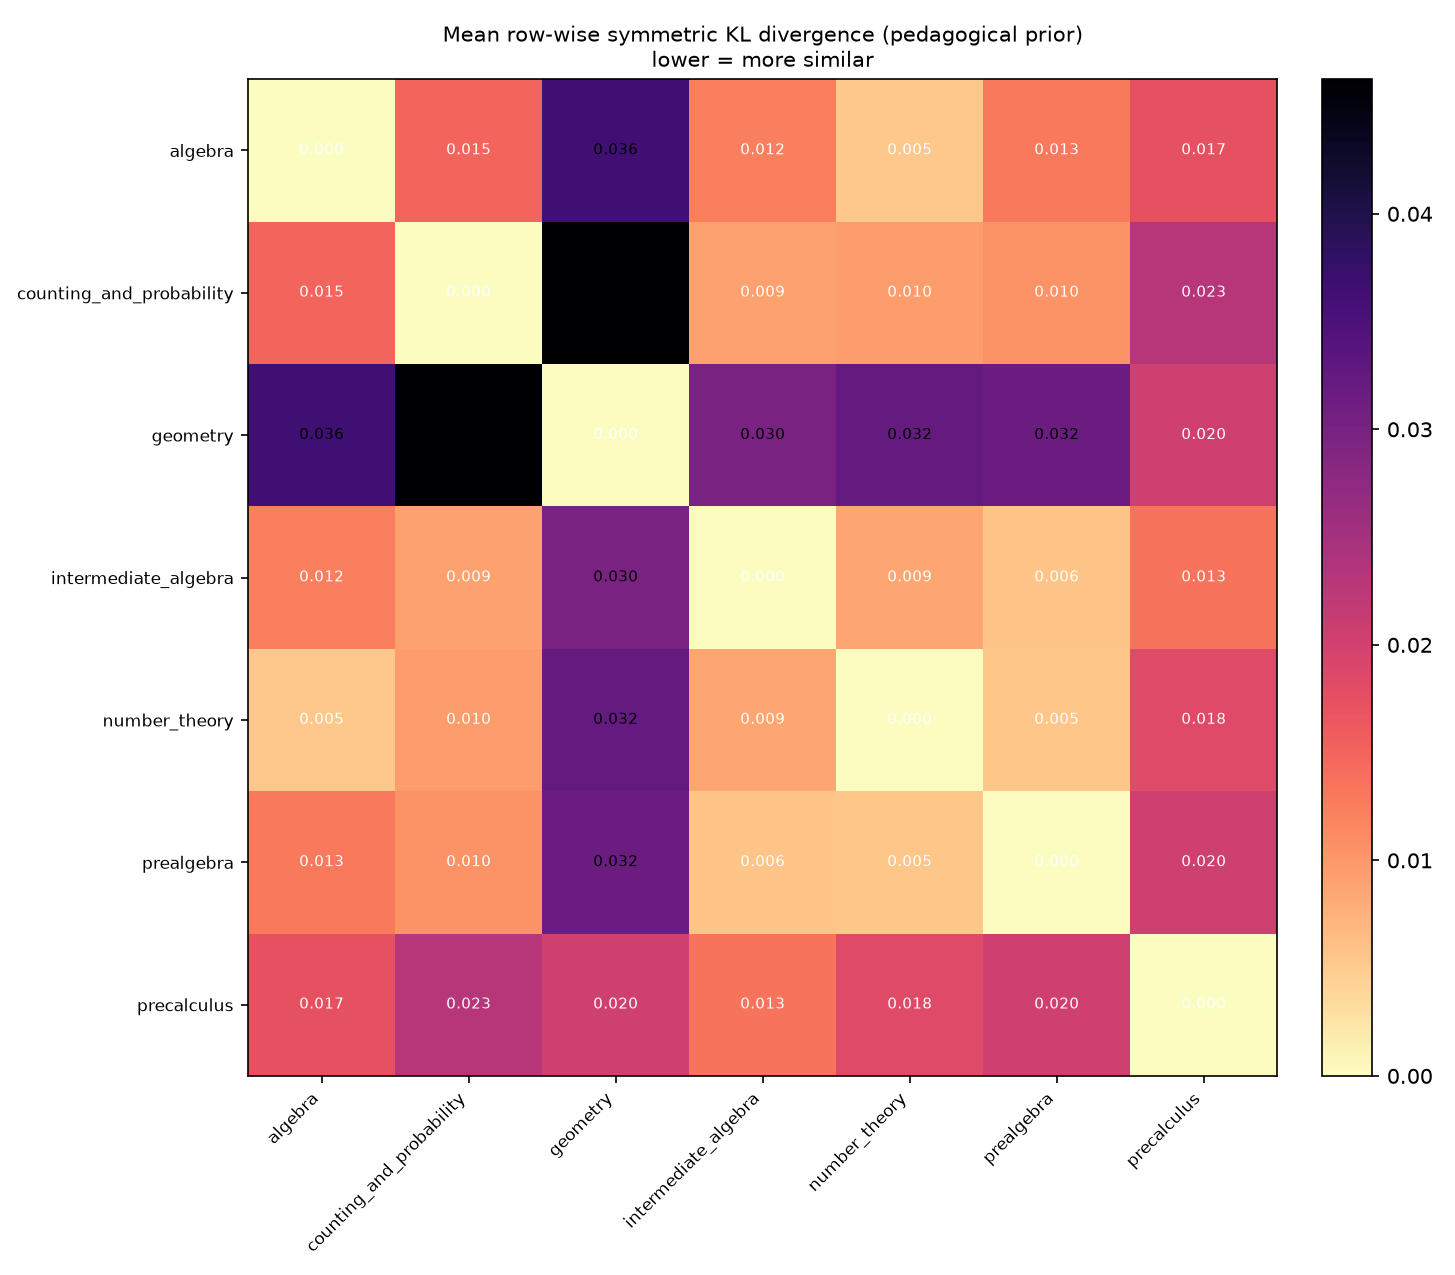

The file beside this chart, header and first rows:
, algebra, counting_and_probability, geometry, intermediate_algebra, number_theory, prealgebra, precalculus
algebra, 0.000000, 0.01491, 0.03635, 0.01239, 0.005282, 0.01284, 0.01717
counting_and_probability, 0.01491, 0.000000, 0.04624, 0.009096, 0.009501, 0.01034, 0.02306
geometry, 0.03635, 0.04624, 0.000000, 0.02988, 0.03227, 0.0315, 0.02034
intermediate_algebra, 0.01239, 0.009096, 0.02988, 0.000000, 0.008639, 0.005742, 0.01338
number_theory, 0.005282, 0.009501, 0.03227, 0.008639, 0.000000, 0.005483, 0.01829
prealgebra, 0.01284, 0.01034, 0.0315, 0.005742, 0.005483, 0.000000, 0.02034
precalculus, 0.01717, 0.02306, 0.02034, 0.01338, 0.01829, 0.02034, 0.000000
